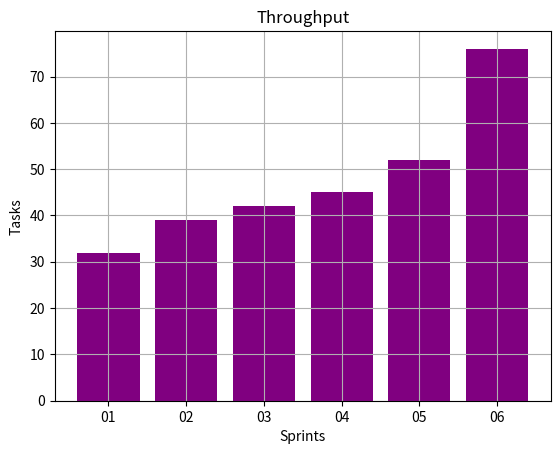

The script that saved this image:
import numpy as np
import matplotlib.pyplot as plt

sprints = ['01','02','03','04','05','06']
tasks = [32,39,42,45,52, 76]

plt.bar(sprints,tasks,color="purple")

plt.xticks(sprints)
plt.ylabel('Tasks')
plt.xlabel('Sprints')
plt.title('Throughput')
plt.grid(True)
plt.show()
